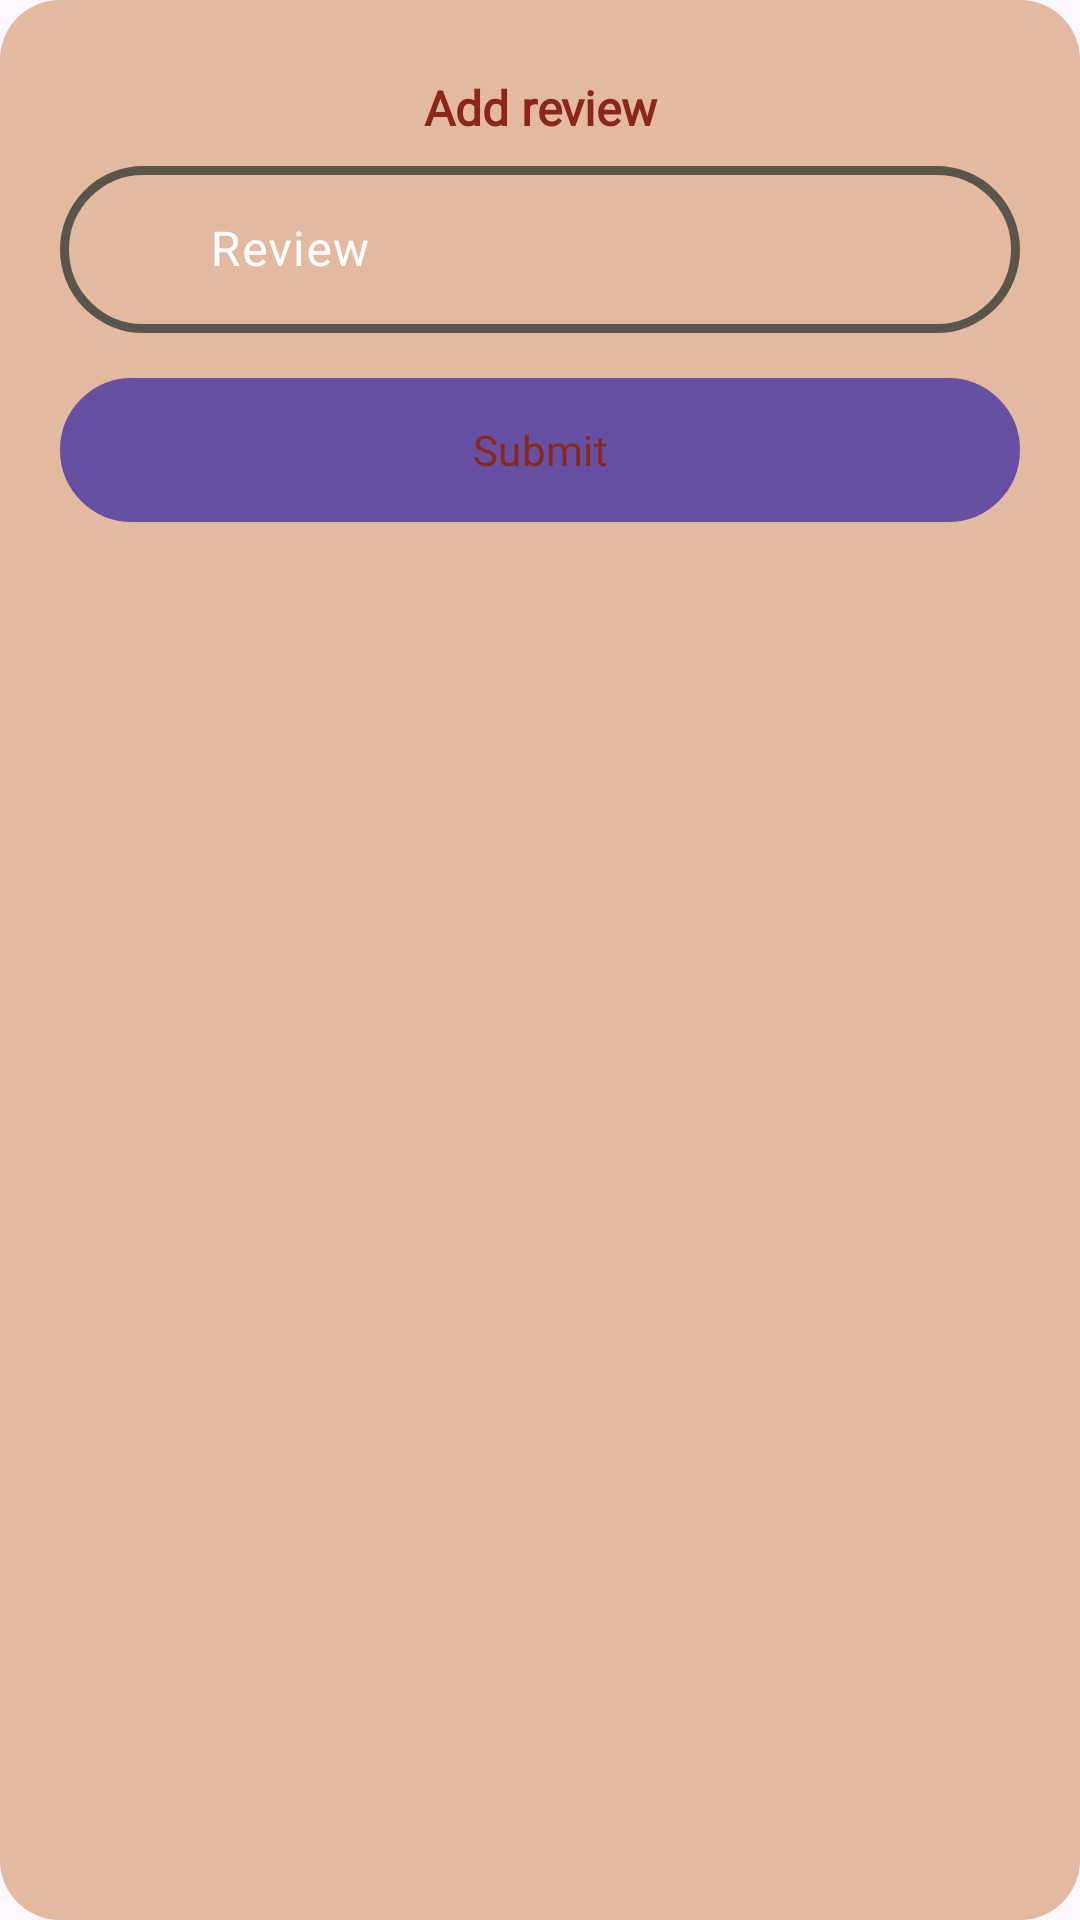

Write the Android layout XML for this screen, with the resource values it uses.
<!-- AndroidManifest.xml: application theme Base.Theme.BookBlossom -->
<!-- res/layout/dialog_comment_add.xml -->
<?xml version="1.0" encoding="utf-8"?>
<RelativeLayout xmlns:android="http://schemas.android.com/apk/res/android"
    android:layout_width="match_parent"
    android:layout_height="wrap_content"
    xmlns:tools="http://schemas.android.com/tools"
    xmlns:app="http://schemas.android.com/apk/res-auto"
    android:background="@drawable/shape_rect"
    android:padding="20dp">

    <TextView
        android:id="@+id/titleTv"
        android:layout_width="match_parent"
        android:layout_height="wrap_content"
        android:fontFamily="@font/poetsen_one_regular"
        android:padding="5dp"
        android:text="@string/add_review"
        android:textAlignment="center"
        android:textColor="@color/mainPageText"
        android:textSize="16sp"
        android:textStyle="bold"/>

    <com.google.android.material.textfield.TextInputLayout
        android:id="@+id/reviewTil"
        android:layout_width="match_parent"
        android:layout_height="wrap_content"
        android:layout_marginTop="30dp"
        android:textColorHint="@color/white"
        app:boxStrokeWidth="2dp"
        app:cursorColor="@color/mainPageText"
        app:cursorErrorColor="@color/mainPageText"
        app:hintTextColor="@color/mainPageText"
        app:helperTextTextColor="@color/error"
        android:hint="@string/review"
        app:startIconDrawable="@drawable/baseline_comment_24">

        <com.google.android.material.textfield.TextInputEditText
            android:id="@+id/reviewEt"
            android:layout_width="match_parent"
            android:layout_height="wrap_content"
            android:background="@drawable/outlined_text_view"
            android:fontFamily="@font/poetsen_one_regular"
            android:inputType="textCapSentences|textImeMultiLine"
            android:paddingStart="50dp"
            tools:ignore="RtlSymmetry,TextContrastCheck,VisualLintTextFieldSize" />

    </com.google.android.material.textfield.TextInputLayout>

    <Button
        android:id="@+id/submitBtn"
        android:layout_width="match_parent"
        android:layout_height="wrap_content"
        android:layout_below="@+id/reviewTil"
        android:layout_marginTop="15dp"
        android:background="@drawable/outlined_button"
        android:fontFamily="@font/poetsen_one_regular"
        android:text="@string/submit"
        android:textColor="@color/mainPageText"
        tools:ignore="TextContrastCheck,VisualLintButtonSize" />
</RelativeLayout>
<!-- resources referenced by this layout -->
<resources>
  <color name="error">#FF0000</color>
  <color name="mainPageText">#8A2719</color>
  <color name="white">#FFFFFFFF</color>
  <!-- drawable outlined_button (drawable) -->
  <?xml version="1.0" encoding="utf-8"?>
  <shape xmlns:android="http://schemas.android.com/apk/res/android">
      <stroke android:color="@color/mainPageText"
          android:width="3dp"/>
      <solid android:color="@color/buttonTint"/>
      <corners android:radius="999dp"/>
  </shape>
  <!-- drawable outlined_text_view (drawable) -->
  <?xml version="1.0" encoding="utf-8"?>
  <shape xmlns:android="http://schemas.android.com/apk/res/android">
      <stroke android:color="@color/box_stroke"
          android:width="3dp"/>
      <solid android:color="@color/buttonTint"/>
      <corners android:radius="999dp"/>
  </shape>
  <!-- drawable shape_rect (drawable) -->
  <?xml version="1.0" encoding="utf-8"?>
  <shape xmlns:android="http://schemas.android.com/apk/res/android"
      android:shape="rectangle">
      <solid android:color="@color/buttonTint"/>
      <corners android:radius="20dp"/>
  </shape>
  <string name="add_review">Add review</string>
  <string name="review">Review</string>
  <string name="submit">Submit</string>
  <style name="Base.Theme.BookBlossom" parent="Theme.Material3.DayNight.NoActionBar">
          
          
      </style>
  <color name="buttonTint">#E3B9A0</color>
  <color name="box_stroke">#5A564B</color>
</resources>
